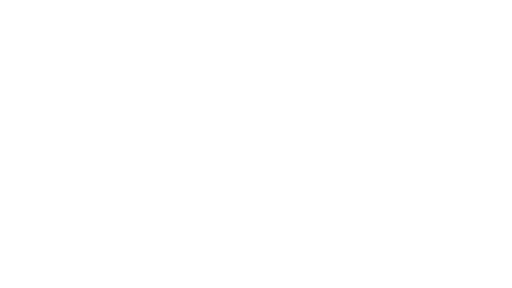
t = 0.00 s
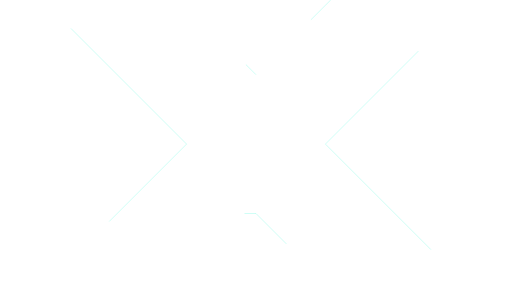
t = 1.00 s
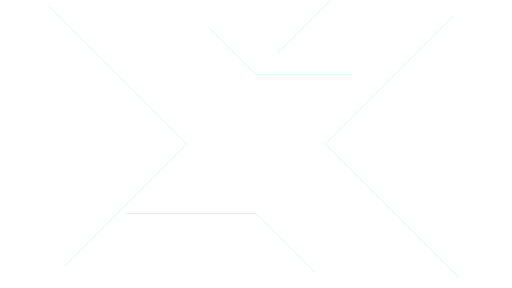
t = 1.47 s
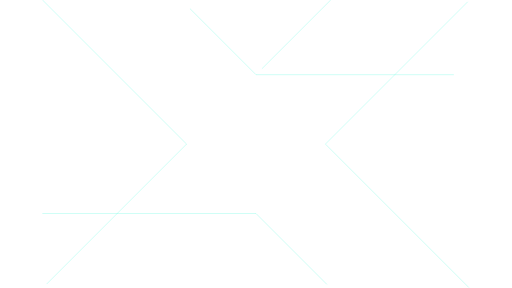
t = 1.94 s
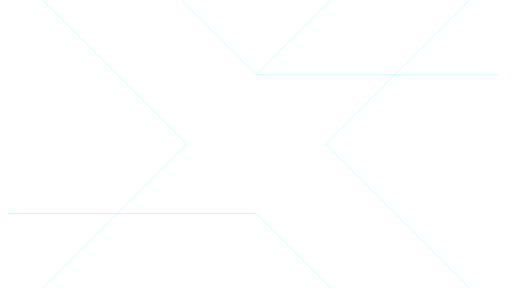
t = 2.42 s
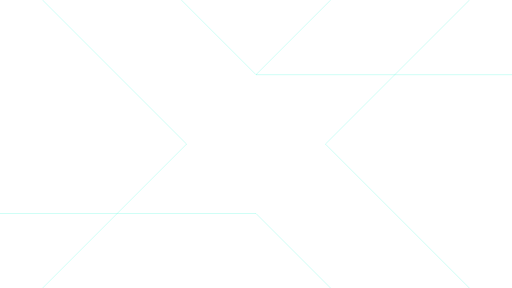
t = 3.00 s

The animated SVG that drew these frames (rendered in a browser with its animation timeline set to each time). Animation: 2 CSS @keyframes rules; one cycle of 3.00 s.

<svg width="2560" height="1440" viewBox="0 0 2560 1440" fill="none" xmlns="http://www.w3.org/2000/svg" style="">
    <path d="M933 720.5L212 -0.5" stroke="#09FBD3" class="fURtlpIx_0"></path>
    <path d="M1627 720.5L2347 1440.5" stroke="#09FBD3" class="fURtlpIx_1"></path>
    <path d="M1627 720.5L2348 -0.5" stroke="#09FBD3" class="fURtlpIx_2"></path>
    <path d="M933 720.5L213 1440.5" stroke="#09FBD3" class="fURtlpIx_3"></path>
    <path d="M1280 1067.5L1653 1440.5" stroke="#09FBD3" class="fURtlpIx_4"></path>
    <path d="M1654 -0.5L1280 373.5" stroke="#09FBD3" class="fURtlpIx_5"></path>
    <path d="M1280 373.5L906 -0.5" stroke="#09FBD3" class="fURtlpIx_6"></path>
    <path d="M1280 1067.5H0" stroke="#09FBD3" class="fURtlpIx_7"></path>
    <path d="M1280 373.5H2560" stroke="#09FBD3" class="fURtlpIx_8"></path>
    <style data-made-with="vivus-instant">
        .fURtlpIx_0 {
            stroke-dasharray: 1020 1022;
            stroke-dashoffset: 1021;
            animation: fURtlpIx_draw 2000ms ease 0ms forwards;
        }

        .fURtlpIx_1 {
            stroke-dasharray: 1019 1021;
            stroke-dashoffset: 1020;
            animation: fURtlpIx_draw 2000ms ease 125ms forwards;
        }

        .fURtlpIx_2 {
            stroke-dasharray: 1020 1022;
            stroke-dashoffset: 1021;
            animation: fURtlpIx_draw 2000ms ease 250ms forwards;
        }

        .fURtlpIx_3 {
            stroke-dasharray: 1019 1021;
            stroke-dashoffset: 1020;
            animation: fURtlpIx_draw 2000ms ease 375ms forwards;
        }

        .fURtlpIx_4 {
            stroke-dasharray: 528 530;
            stroke-dashoffset: 529;
            animation: fURtlpIx_draw 2000ms ease 500ms forwards;
        }

        .fURtlpIx_5 {
            stroke-dasharray: 529 531;
            stroke-dashoffset: 530;
            animation: fURtlpIx_draw 2000ms ease 625ms forwards;
        }

        .fURtlpIx_6 {
            stroke-dasharray: 529 531;
            stroke-dashoffset: 530;
            animation: fURtlpIx_draw 2000ms ease 750ms forwards;
        }

        .fURtlpIx_7 {
            stroke-dasharray: 1280 1282;
            stroke-dashoffset: 1281;
            animation: fURtlpIx_draw 2000ms ease 875ms forwards;
        }

        .fURtlpIx_8 {
            stroke-dasharray: 1280 1282;
            stroke-dashoffset: 1281;
            animation: fURtlpIx_draw 2000ms ease 1000ms forwards;
        }

        @keyframes fURtlpIx_draw {
            100% {
                stroke-dashoffset: 0;
            }
        }

        @keyframes fURtlpIx_fade {
            0% {
                stroke-opacity: 1;
            }

            94.44444444444444% {
                stroke-opacity: 1;
            }

            100% {
                stroke-opacity: 0;
            }
        }
    </style>
</svg>
